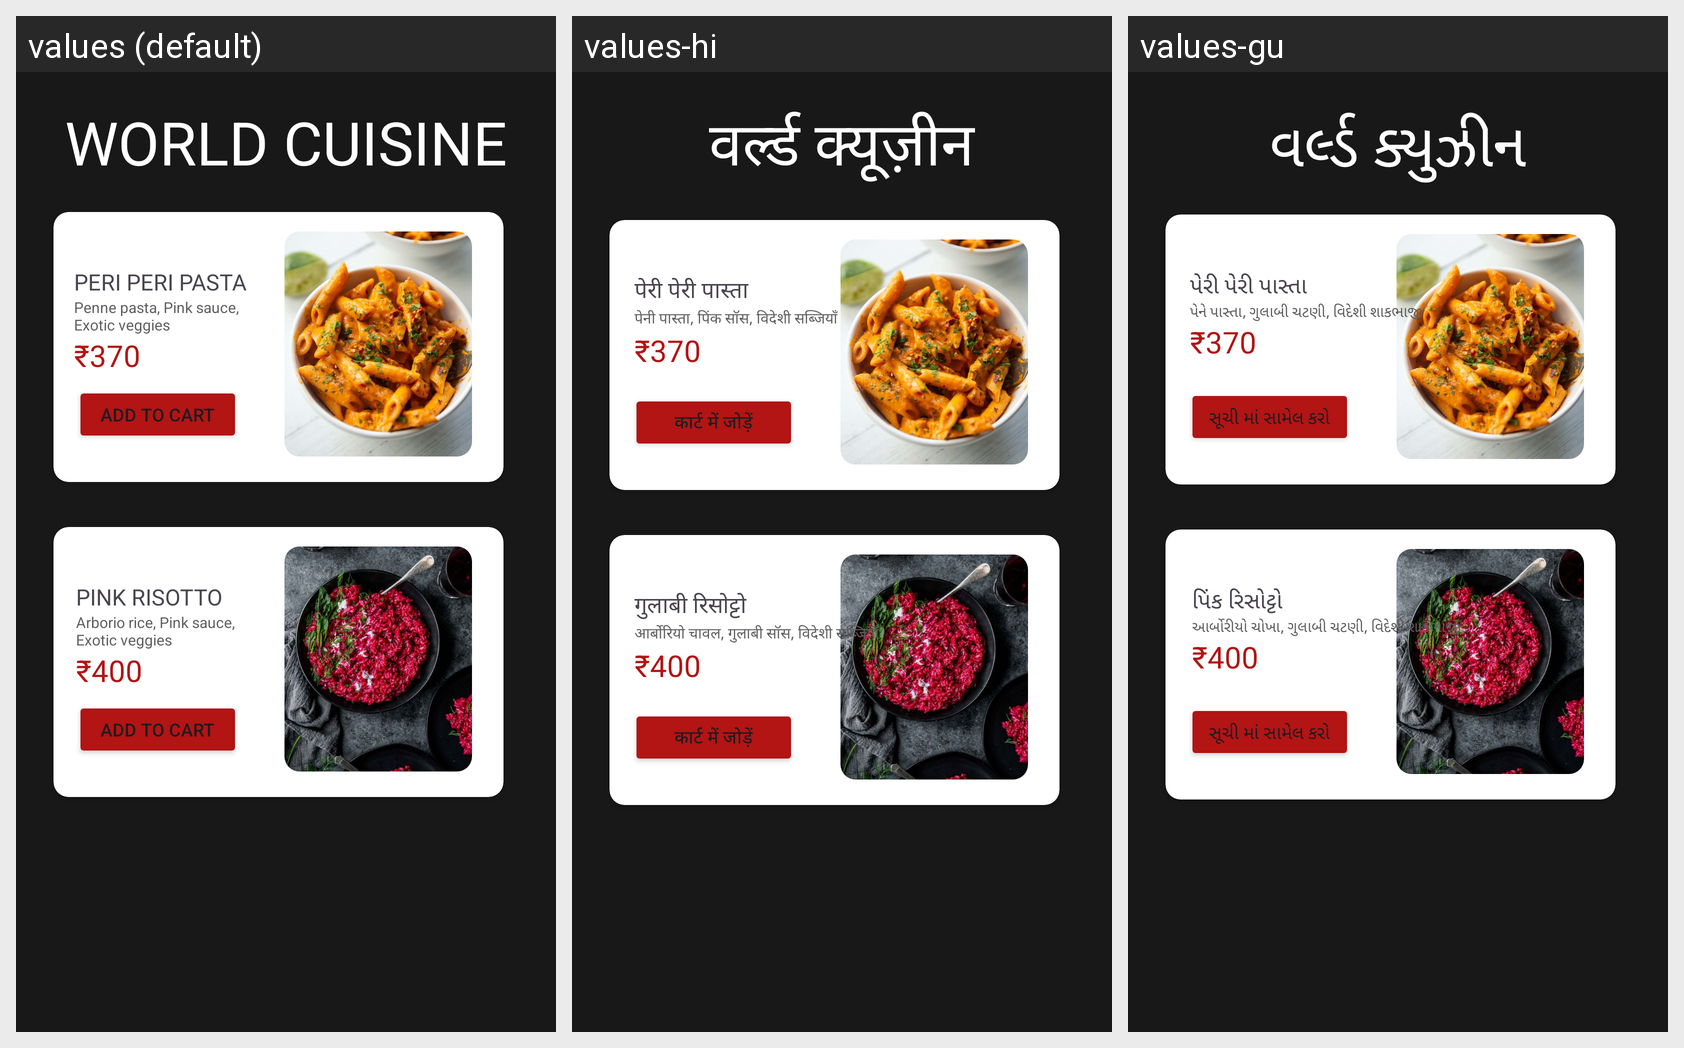

This grid shows one Android layout under several languages. Give, for every string resource on the screen, its name, the default text and each shown locale's text.
Android screen res/layout/world_cuisine.xml rendered under 3 locales, left to right: values (default), values-hi, values-gu. Device: Nexus 5 (rendered at 1080×1920; each locale shown at half size, 540×960, under a caption strip naming it); theme Theme.Project.
Strings drawn on this screen, with the default value and each locale's value (text and hints the layout hard-codes, and strings that could not be matched under every locale, appear in the picture but are not listed):

world_cuisine
  values: WORLD CUISINE
  values-hi: वर्ल्ड क्यूज़ीन
  values-gu: વર્લ્ડ ક્યુઝીન

peri_peri_pasta
  values: PERI PERI PASTA
  values-hi: पेरी पेरी पास्ता
  values-gu: પેરી પેરી પાસ્તા

penne_pasta_pink_sauce_nexotic_veggies
  values: Penne pasta, Pink sauce,
      Exotic veggies
  values-hi: पेनी पास्ता, पिंक सॉस, विदेशी सब्जियाँ
  values-gu: પેને પાસ્તા, ગુલાબી ચટણી, વિદેશી શાકભાજી

add_to_cart
  values: Add to cart
  values-hi: कार्ट में जोड़ें
  values-gu: સૂચી માં સામેલ કરો

pink_risotto
  values: PINK RISOTTO
  values-hi: गुलाबी रिसोट्टो
  values-gu: પિંક રિસોટ્ટો

arborio_rice_pink_sauce_nexotic_veggies
  values: Arborio rice, Pink sauce,
      Exotic veggies
  values-hi: आर्बोरियो चावल, गुलाबी सॉस, विदेशी सब्जियाँ
  values-gu: આર્બોરીયો ચોખા, ગુલાબી ચટણી, વિદેશી શાકભાજી
